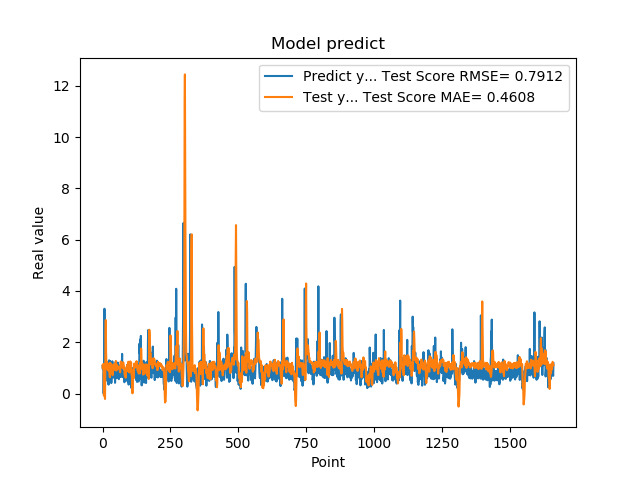

Source data for this figure (header and first rows):
1.074290990829999792e+00, 1.014670438174188893e+00
9.521890282630000035e-01, 1.132790767613145455e+00
9.879170060160000766e-01, 1.067856311860639229e+00
1.011654973029999960e+00, 9.755033606520598921e-01
0.000000000000000000e+00, 1.145538152211927008e+00
7.643579840659999736e-01, -8.121924640729673295e-02
7.788103222849999119e-01, 1.802361884493257904e-01
3.306220054629999794e+00, 2.039404951564161572e-01
1.055441975589999970e+00, 1.222485542012817922e-01
7.543110251430000801e-01, -2.103589352852377747e-01
7.915459871289999283e-01, 7.298330611747476659e-01
1.409499049189999909e+00, 2.338913266324923246e+00
8.875439763070001042e-01, 2.865973996190818163e+00
6.401469707490000660e-01, 1.628328627506532289e+00
5.082880258560000808e-01, 1.208571825549687562e+00
8.640019893649999450e-01, 1.151203817434145238e+00
5.725920200349999822e-01, 1.231674225998859118e+00
8.469420075419999971e-01, 1.031142122840491115e+00
9.181020259860001032e-01, 9.359328917577302009e-01
7.976629734039999420e-01, 9.857404677297646467e-01
9.608020186419998776e-01, 9.495740921388210465e-01
9.555831551549999192e-01, 9.622553876730211009e-01
3.470349907879999862e-01, 1.159541847157392613e+00
9.546210169789999256e-01, 8.732727800939275031e-01
1.293938040730000072e+00, 1.042223426833875033e+00
5.251880288119999962e-01, 1.166658143125260283e+00
4.773890078070000542e-01, 7.551367763391654275e-01
1.275226235389999907e+00, 6.339519930927788316e-01
8.723750114439999814e-01, 1.201350985707023034e+00
8.355640172959999390e-01, 1.053490325931110583e+00
7.321749925609999377e-01, 8.029822838878263314e-01
7.640249729160000225e-01, 9.637734641628049603e-01
4.072830080990000323e-01, 1.138100954840840506e+00
4.752210080619999610e-01, 9.681971080715271460e-01
8.781340122220000488e-01, 8.238157690482751372e-01
7.414129972460000717e-01, 8.742305889944249619e-01
1.258002042770000051e+00, 7.939208882137404055e-01
1.069700956339999953e+00, 7.143013014976955510e-01
7.274609804150000691e-01, 8.764818585765099535e-01
7.892770171170000459e-01, 9.056992338254420405e-01
6.237750053410000550e-01, 1.084031246175105601e+00
6.914690136910000007e-01, 1.132957491114972459e+00
8.557710051540000640e-01, 1.088459890249703355e+00
7.093830108640000187e-01, 1.134959797714397034e+00
1.014547944070000041e+00, 1.052937972159477154e+00
1.115731000900000103e+00, 1.037511110685176652e+00
4.182830154900000208e-01, 1.129699987571106679e+00
1.002280950550000105e+00, 9.104122321113672367e-01
1.218860983849999968e+00, 1.072926700103091324e+00
1.143296003339999922e+00, 1.272061334237084118e+00
6.528189778330000248e-01, 1.071664916165988801e+00
6.746559739110000731e-01, 8.973656512376574357e-01
6.009536385540000802e-01, 1.114379922421527835e+00
6.694570183749999348e-01, 1.109507814471969667e+00
6.538079977039999990e-01, 1.089198546949999846e+00
7.814120054240000224e-01, 1.023263717829739017e+00
1.206303954120000022e+00, 9.933762709741674746e-01
8.469259738919999725e-01, 9.888084621378181449e-01
8.286409974099999687e-01, 1.002238992407495255e+00
6.482390165329999787e-01, 9.752484566147824330e-01
5.623700022700000023e-01, 1.049749842096298735e+00
... 1,599 more rows
